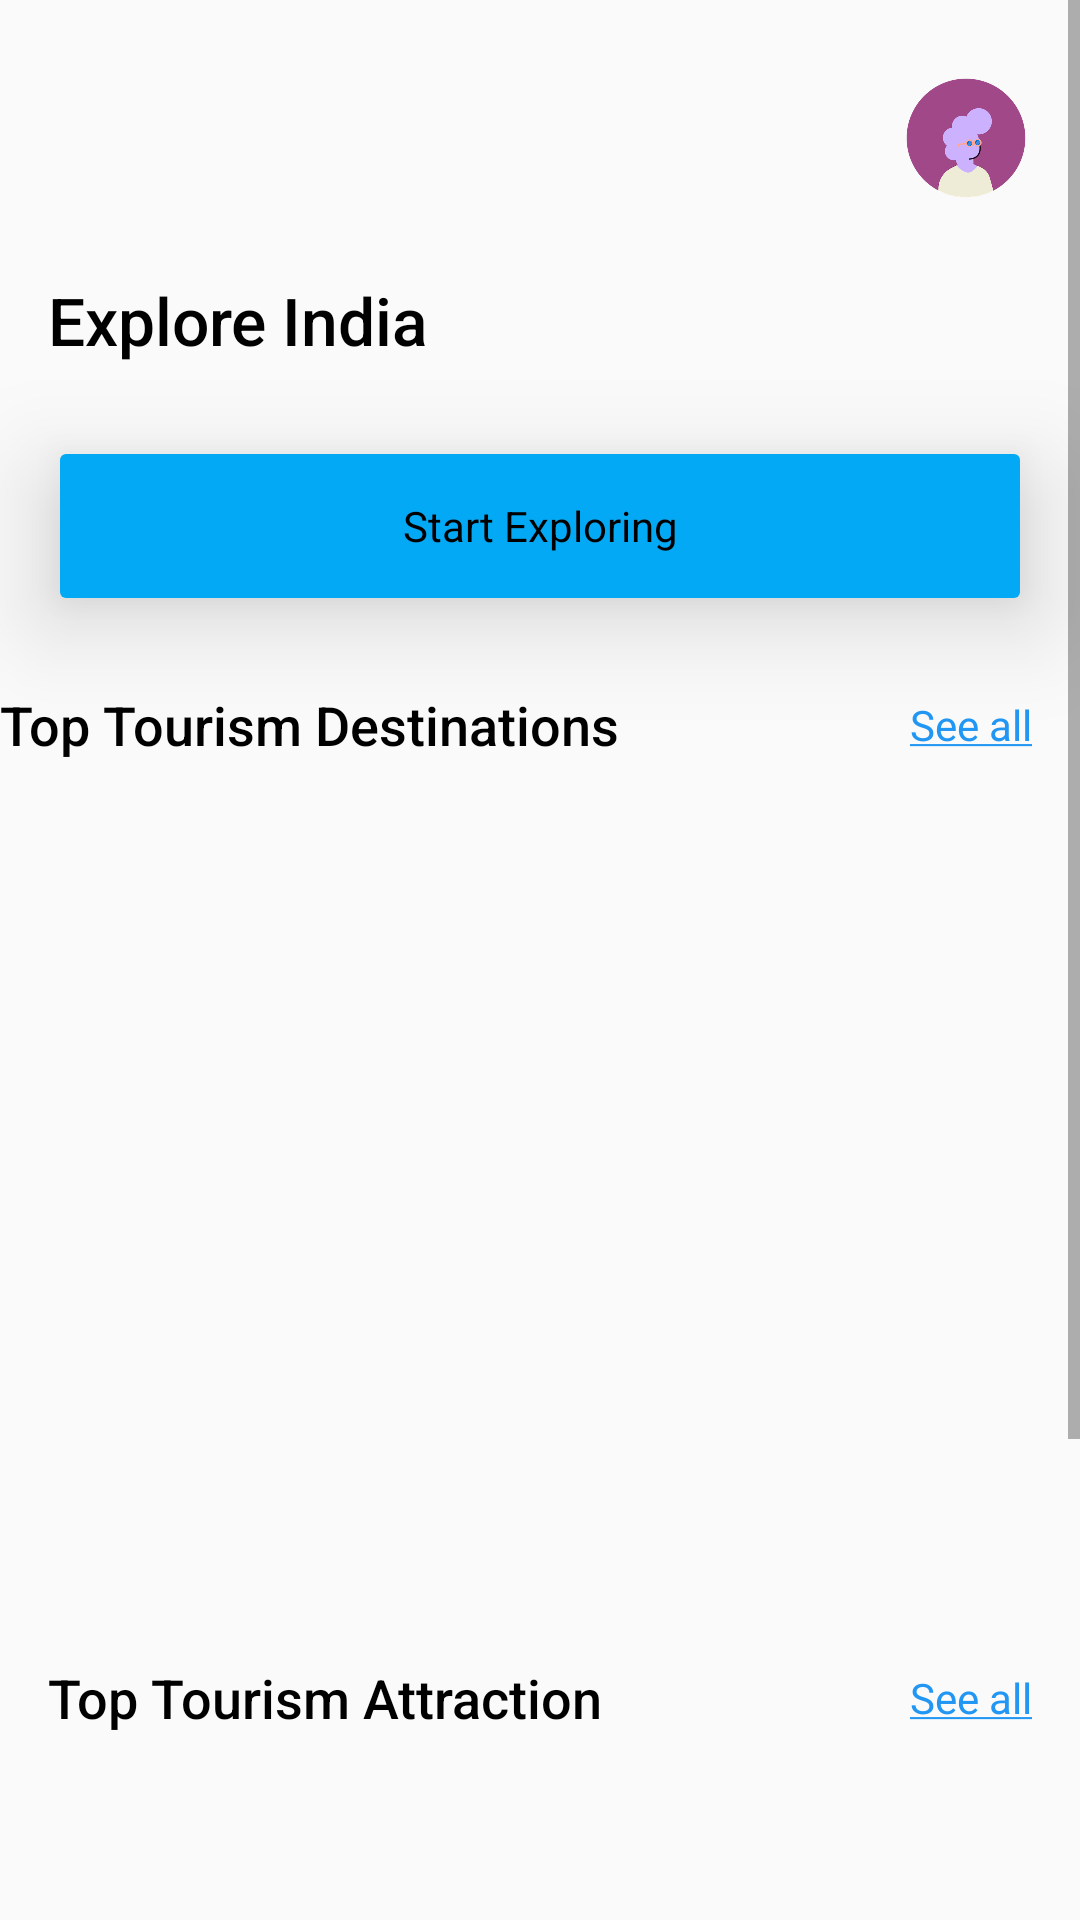

Here is an Android app screen rendered from its layout file. Give the layout XML and the strings, colors and styles it references.
<!-- AndroidManifest.xml: application theme Theme.Backpeackers -->
<!-- res/layout/activity_main.xml -->
<?xml version="1.0" encoding="utf-8"?>
<ScrollView xmlns:android="http://schemas.android.com/apk/res/android"
    xmlns:app="http://schemas.android.com/apk/res-auto"
    xmlns:tools="http://schemas.android.com/tools"
    android:layout_width="match_parent"
    android:layout_height="match_parent"
    tools:context=".MainActivity">

  <androidx.constraintlayout.widget.ConstraintLayout
      android:layout_width="match_parent"
      android:layout_height="match_parent">

    <ImageView
        android:id="@+id/imageView"
        android:layout_width="44dp"
        android:layout_height="44dp"
        android:layout_marginTop="24dp"
        android:layout_marginEnd="16dp"
        app:layout_constraintEnd_toEndOf="parent"
        app:layout_constraintTop_toTopOf="parent"
        app:srcCompat="@drawable/profile" />

    <TextView
        android:id="@+id/textView"
        android:layout_width="wrap_content"
        android:layout_height="wrap_content"
        android:layout_marginStart="16dp"
        android:layout_marginTop="24dp"
        android:fontFamily="sans-serif-medium"
        android:text="Explore India"
        android:textColor="@color/black"
        android:textSize="22sp"
        app:layout_constraintStart_toStartOf="parent"
        app:layout_constraintTop_toBottomOf="@+id/imageView" />

    <Button
        android:id="@+id/toursitdestinations_button"
        android:layout_width="0dp"
        android:layout_height="60dp"
        android:layout_marginStart="16dp"
        android:layout_marginTop="24dp"
        android:layout_marginEnd="16dp"
        android:backgroundTint="#03A9F4"
        android:elevation="20dp"
        android:fontFamily="sans-serif"

        android:stateListAnimator="@null"
        android:text="Start Exploring"
        android:textAllCaps="false"
        android:textColor="@color/black"
        app:layout_constraintEnd_toEndOf="parent"
        app:layout_constraintStart_toStartOf="parent"
        app:layout_constraintTop_toBottomOf="@+id/textView" />

    <TextView
        android:id="@+id/textView2"
        android:layout_width="wrap_content"
        android:layout_height="wrap_content"
        android:layout_marginTop="24dp"
        android:fontFamily="sans-serif-medium"
        android:text="Top Tourism Destinations"
        android:textColor="@color/black"
        android:textSize="18sp"
        app:layout_constraintStart_toStartOf="parent"
        app:layout_constraintTop_toBottomOf="@+id/toursitdestinations_button" />

    <TextView
        android:id="@+id/seetouristdestination_link"
        android:layout_width="wrap_content"
        android:layout_height="wrap_content"
        android:text="@string/link_seeall"
        android:textColorLink="#2196F3"
        app:layout_constraintBottom_toBottomOf="@+id/textView2"
        app:layout_constraintEnd_toEndOf="@+id/toursitdestinations_button"
        app:layout_constraintTop_toTopOf="@+id/textView2" />

    <androidx.recyclerview.widget.RecyclerView
        android:id="@+id/touristdestination_recylervuew"
        android:layout_width="0dp"
        android:layout_height="260dp"
        android:layout_marginStart="8dp"
        android:layout_marginTop="16dp"
        android:layout_marginEnd="8dp"
        app:layout_constraintEnd_toEndOf="parent"
        app:layout_constraintStart_toStartOf="parent"
        app:layout_constraintTop_toBottomOf="@+id/textView2" />

    <TextView
        android:id="@+id/textView4"
        android:layout_width="wrap_content"
        android:layout_height="wrap_content"
        android:layout_marginTop="24dp"
        android:fontFamily="sans-serif-medium"
        android:text="Top Tourism Attraction"
        android:textColor="@color/black"
        android:textSize="18sp"
        app:layout_constraintStart_toStartOf="@id/toursitdestinations_button"
        app:layout_constraintTop_toBottomOf="@+id/touristdestination_recylervuew" />

    <TextView
        android:id="@+id/textView5"
        android:layout_width="wrap_content"
        android:layout_height="wrap_content"
        android:text="@string/link_seeall"
        android:textColorLink="#2196F3"
        app:layout_constraintBottom_toBottomOf="@+id/textView4"
        app:layout_constraintEnd_toEndOf="@+id/toursitdestinations_button"
        app:layout_constraintTop_toTopOf="@+id/textView4" />

    <androidx.recyclerview.widget.RecyclerView
        android:id="@+id/touristattractions_recylerview"
        android:layout_width="match_parent"
        android:layout_height="260dp"
        android:layout_marginStart="8dp"
        android:layout_marginTop="16dp"
        android:layout_marginEnd="8dp"
        app:layout_constraintEnd_toEndOf="parent"
        app:layout_constraintStart_toStartOf="parent"
        app:layout_constraintTop_toBottomOf="@+id/textView4" />


  </androidx.constraintlayout.widget.ConstraintLayout>



</ScrollView>
<!-- resources referenced by this layout -->
<resources>
  <!-- drawable profile: png bitmap (drawable, 35798 bytes) -->
  <string name="link_seeall"><a href="">See all</a></string>
  <style name="Theme.Backpeackers" parent="Theme.AppCompat.Light.DarkActionBar">
          
          <item name="colorPrimary">@color/black</item>
          <item name="colorPrimaryDark">@color/black</item>
          <item name="colorAccent">@color/white</item>
          
          <item name="colorSecondary">@color/teal_200</item>
          <item name="colorSecondaryVariant">@color/teal_700</item>
          <item name="colorOnSecondary">@color/black</item>
          
          <item name="android:statusBarColor" tools:targetApi="1">?attr/colorPrimaryVariant</item>
  
          
      </style>
  <!-- not gathered from this repository: default colours our renderer supplied (Android Studio template values) -->
  <color name="teal_200">#FF03DAC5</color>
  <color name="teal_700">#FF018786</color>
  <color name="black">#FF000000</color>
  <color name="white">#FFFFFFFF</color>
</resources>
